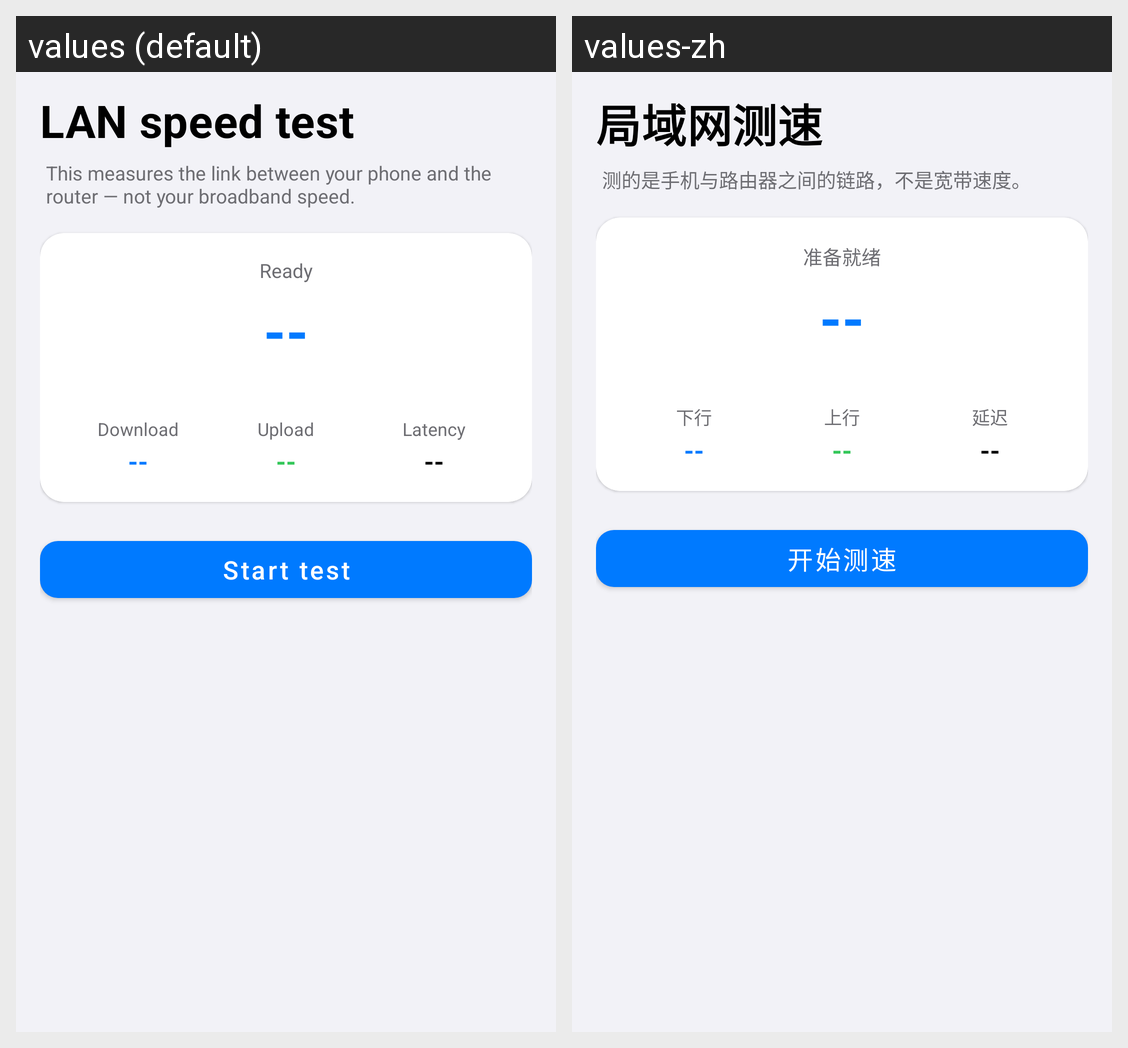

Translations of the strings shown on this Android screen, per locale in the grid:
Android screen res/layout/activity_speedtest.xml rendered under 2 locales, left to right: values (default), values-zh. Device: Nexus 5 (rendered at 1080×1920; each locale shown at half size, 540×960, under a caption strip naming it); theme Theme.Wrthub.
Strings drawn on this screen, with the default value and each locale's value (text and hints the layout hard-codes, and strings that could not be matched under every locale, appear in the picture but are not listed):

svc_speedtest
  values: LAN speed test
  values-zh: 局域网测速

speedtest_scope
  values: This measures the link between your phone and the router — not your broadband speed.
  values-zh: 测的是手机与路由器之间的链路，不是宽带速度。

speedtest_idle
  values: Ready
  values-zh: 准备就绪

placeholder_value
  values: --
  values-zh: --

speedtest_download
  values: Download
  values-zh: 下行

speedtest_upload
  values: Upload
  values-zh: 上行

speedtest_latency
  values: Latency
  values-zh: 延迟

speedtest_start
  values: Start test
  values-zh: 开始测速
